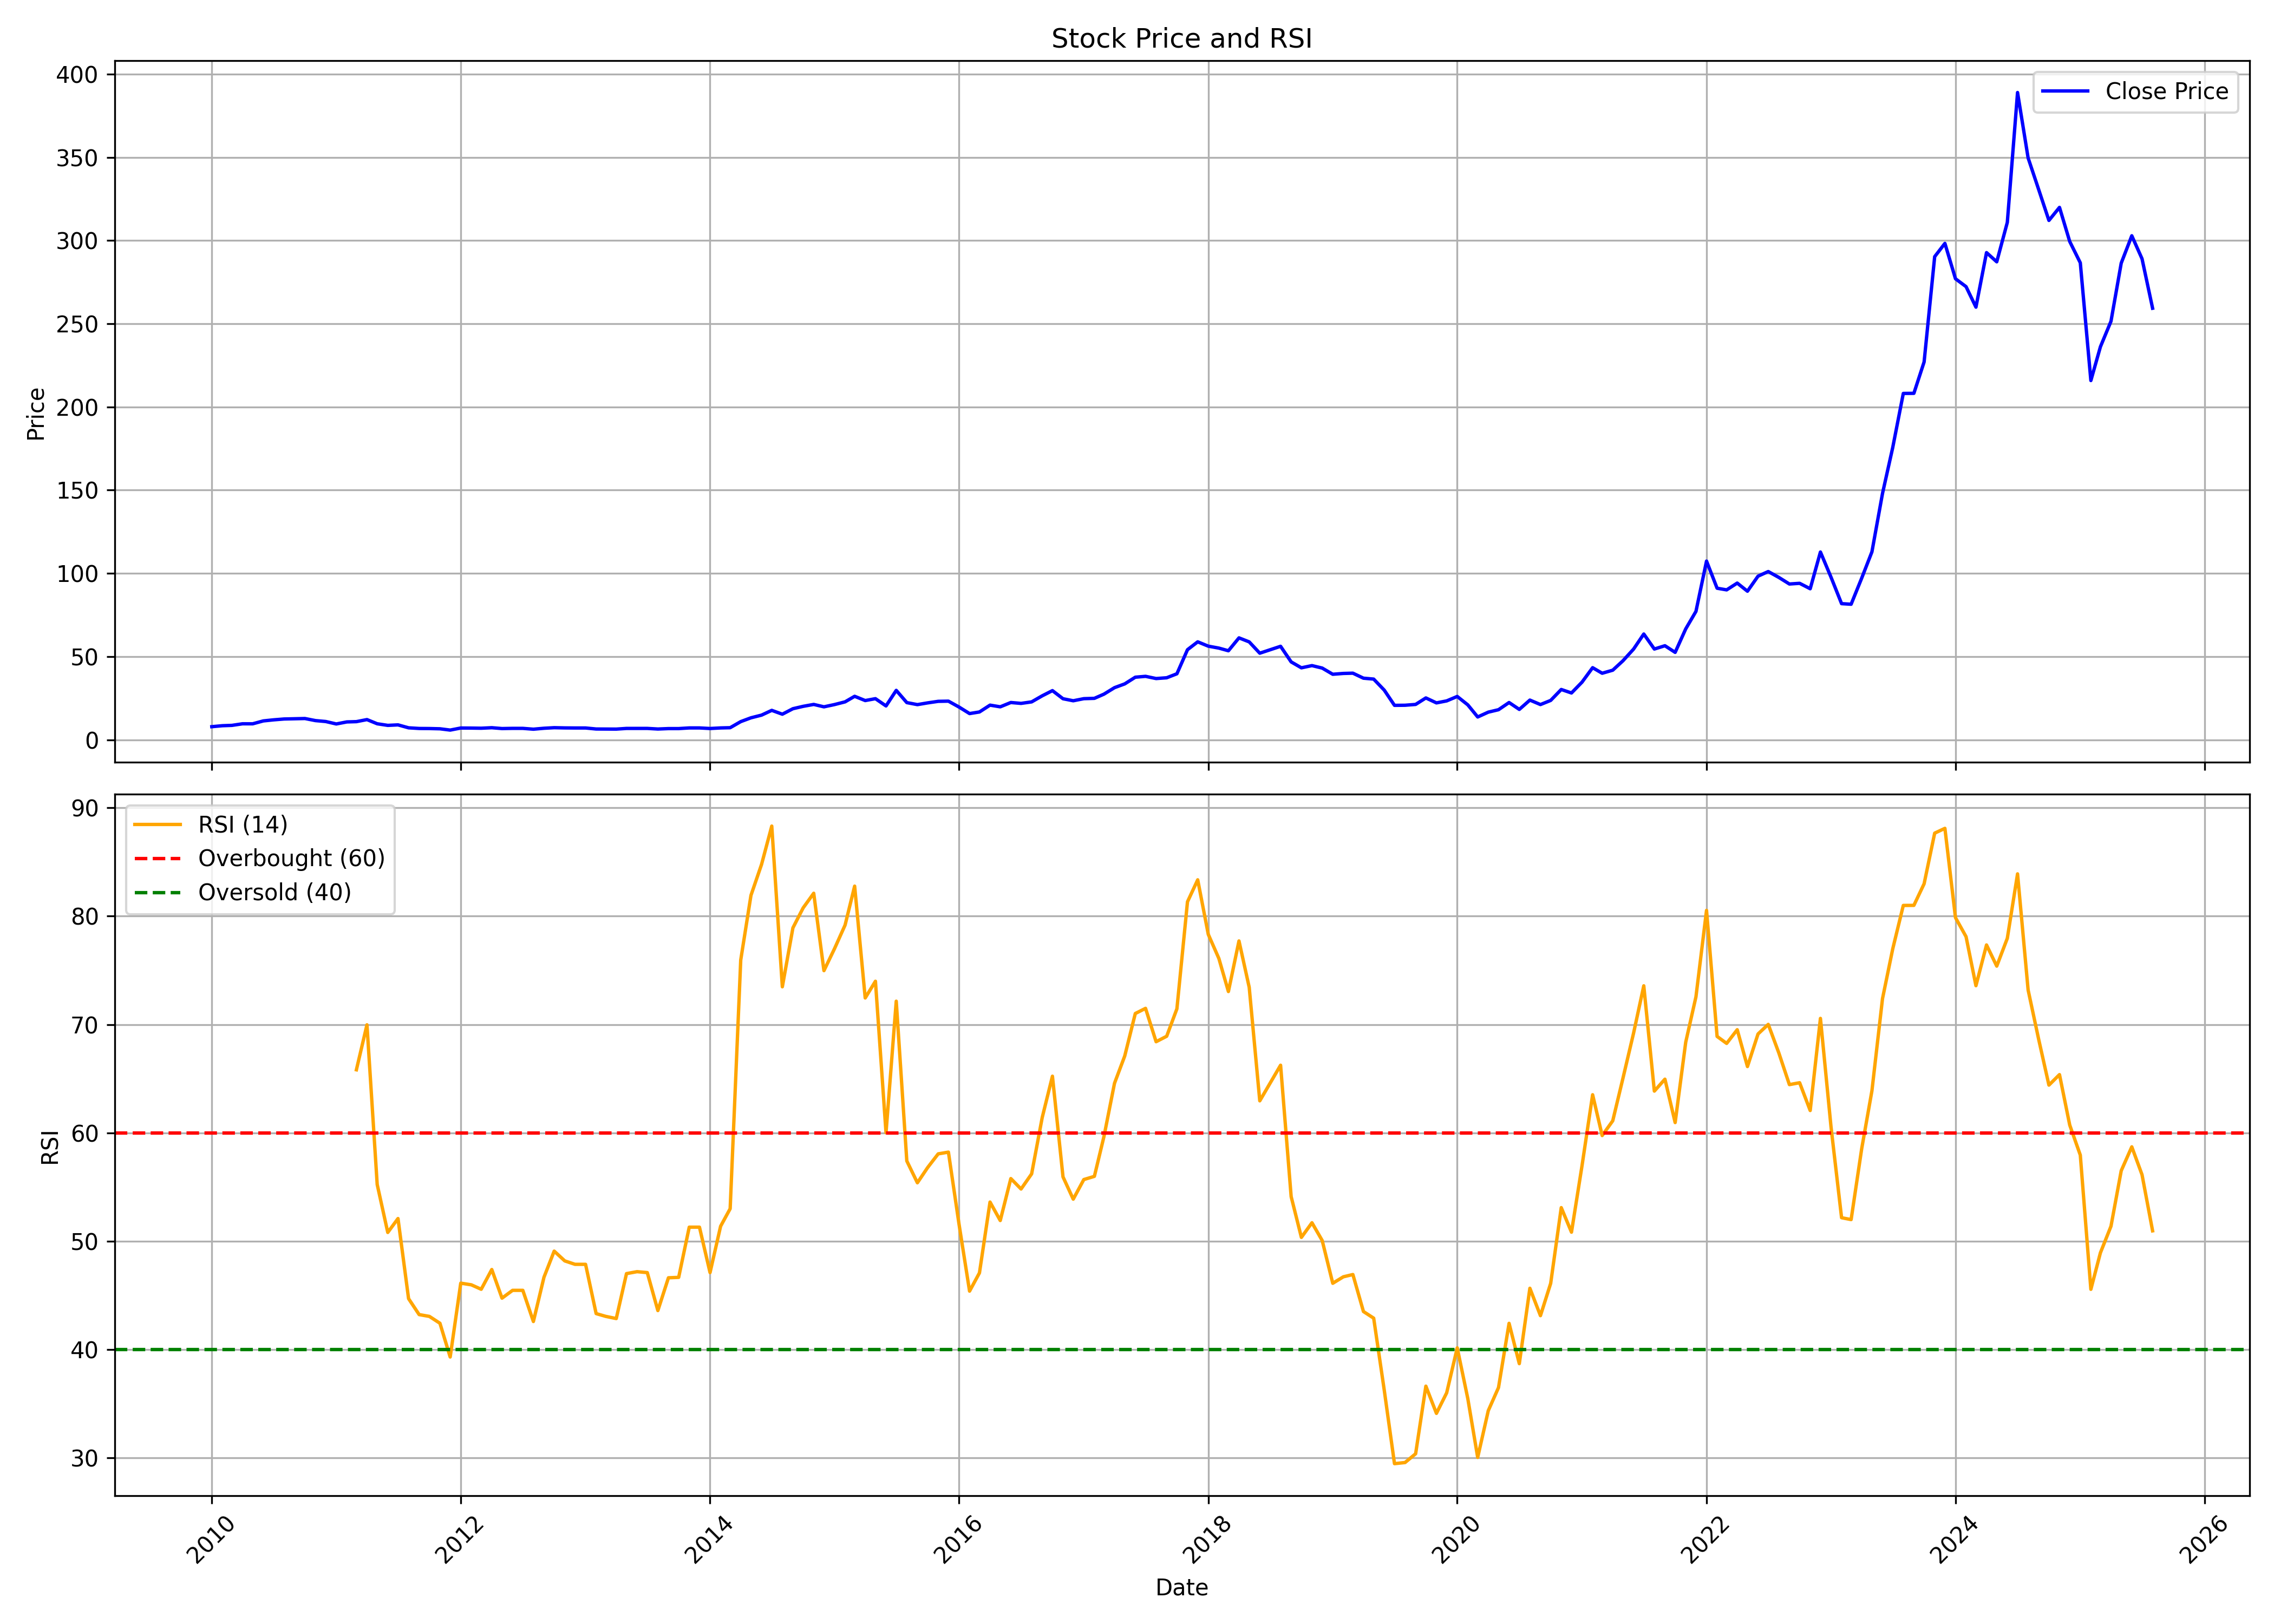

Values plotted in this chart, from the file beside it:
, date, symbol, open, high, low, close, volume, rsi
0, 2010-01-01, TALBROAUTO, 7.618, 10.64, 6.97, 7.864, 2728810, 
1, 2010-02-01, TALBROAUTO, 8.036, 9.569, 8.036, 8.446, 216945, 
2, 2010-03-01, TALBROAUTO, 8.446, 10.14, 8.077, 8.651, 419920, 
3, 2010-04-01, TALBROAUTO, 8.692, 10.48, 8.643, 9.602, 1717180, 
4, 2010-05-01, TALBROAUTO, 9.044, 10.37, 8.889, 9.594, 996045, 
5, 2010-06-01, TALBROAUTO, 9.996, 12.46, 9.7, 11.33, 4659275, 
6, 2010-07-01, TALBROAUTO, 11.96, 12.83, 11.15, 11.97, 1915065, 
7, 2010-08-01, TALBROAUTO, 11.84, 13.46, 11.84, 12.49, 2104385, 
8, 2010-09-01, TALBROAUTO, 12.46, 13.13, 11.84, 12.64, 784355, 
9, 2010-10-01, TALBROAUTO, 12.89, 15.26, 12.14, 12.77, 4142910, 
10, 2010-11-01, TALBROAUTO, 12.77, 13.14, 10.64, 11.52, 665395, 
11, 2010-12-01, TALBROAUTO, 11.01, 12.62, 10.33, 10.97, 423810, 
12, 2011-01-01, TALBROAUTO, 10.98, 10.98, 9.192, 9.499, 173680, 
13, 2011-02-01, TALBROAUTO, 9.333, 11.98, 8.992, 10.73, 748835, 
14, 2011-03-01, TALBROAUTO, 10.56, 11.38, 10.31, 10.9, 696225, 65.82
15, 2011-04-01, TALBROAUTO, 10.65, 12.31, 10.65, 12.13, 280445, 69.97
16, 2011-05-01, TALBROAUTO, 12.01, 13.35, 8.984, 9.616, 868310, 55.23
17, 2011-06-01, TALBROAUTO, 9.491, 9.815, 8.401, 8.651, 140165, 50.8
18, 2011-07-01, TALBROAUTO, 8.892, 9.375, 8.584, 8.95, 163125, 52.08
19, 2011-08-01, TALBROAUTO, 8.892, 9.391, 6.18, 7.187, 215915, 44.69
20, 2011-09-01, TALBROAUTO, 7.402, 8.139, 6.434, 6.794, 267905, 43.22
21, 2011-10-01, TALBROAUTO, 6.725, 7.539, 6.28, 6.751, 105015, 43.05
22, 2011-11-01, TALBROAUTO, 6.546, 7.368, 6.169, 6.597, 621165, 42.42
23, 2011-12-01, TALBROAUTO, 6.631, 7.025, 5.483, 5.826, 822355, 39.3
24, 2012-01-01, TALBROAUTO, 6.074, 7.968, 5.843, 7.06, 107375, 46.12
25, 2012-02-01, TALBROAUTO, 7.274, 8.156, 6.914, 7.025, 320135, 45.96
26, 2012-03-01, TALBROAUTO, 7.025, 7.711, 6.434, 6.94, 263410, 45.55
27, 2012-04-01, TALBROAUTO, 6.691, 7.608, 6.691, 7.248, 107395, 47.38
28, 2012-05-01, TALBROAUTO, 7.248, 7.522, 6.34, 6.743, 95090, 44.73
29, 2012-06-01, TALBROAUTO, 7.042, 7.274, 6.554, 6.854, 66225, 45.45
30, 2012-07-01, TALBROAUTO, 7.145, 7.711, 6.691, 6.854, 227425, 45.45
31, 2012-08-01, TALBROAUTO, 6.76, 7.18, 5.997, 6.357, 201795, 42.58
32, 2012-09-01, TALBROAUTO, 6.375, 7.26, 6.242, 6.915, 182310, 46.66
33, 2012-10-01, TALBROAUTO, 7.083, 7.615, 6.756, 7.26, 198935, 49.08
34, 2012-11-01, TALBROAUTO, 7.172, 7.26, 6.508, 7.128, 86640, 48.17
35, 2012-12-01, TALBROAUTO, 7.021, 7.26, 6.773, 7.083, 123005, 47.86
36, 2013-01-01, TALBROAUTO, 7.083, 7.429, 6.756, 7.083, 226000, 47.86
37, 2013-02-01, TALBROAUTO, 7.083, 7.172, 6.286, 6.472, 59550, 43.31
38, 2013-03-01, TALBROAUTO, 6.375, 6.995, 6.295, 6.437, 84305, 43.05
39, 2013-04-01, TALBROAUTO, 6.437, 7.083, 5.906, 6.41, 29510, 42.85
40, 2013-05-01, TALBROAUTO, 6.41, 7.066, 6.216, 6.818, 549455, 47
41, 2013-06-01, TALBROAUTO, 6.853, 7.083, 6.393, 6.835, 2597975, 47.18
42, 2013-07-01, TALBROAUTO, 6.641, 6.942, 6.552, 6.827, 1120745, 47.09
43, 2013-08-01, TALBROAUTO, 6.8, 6.942, 6.375, 6.464, 885155, 43.59
44, 2013-09-01, TALBROAUTO, 6.729, 7.075, 6.393, 6.72, 794020, 46.61
45, 2013-10-01, TALBROAUTO, 6.943, 7.582, 6.431, 6.724, 336820, 46.65
46, 2013-11-01, TALBROAUTO, 6.532, 7.637, 6.212, 7.116, 515925, 51.29
47, 2013-12-01, TALBROAUTO, 6.943, 7.473, 6.623, 7.116, 2031570, 51.29
48, 2014-01-01, TALBROAUTO, 7.126, 7.491, 6.687, 6.769, 1143585, 47.09
49, 2014-02-01, TALBROAUTO, 6.998, 7.308, 6.596, 7.116, 3268865, 51.38
50, 2014-03-01, TALBROAUTO, 6.952, 7.491, 6.815, 7.253, 1173150, 52.99
51, 2014-04-01, TALBROAUTO, 7.454, 13.89, 7.162, 10.91, 2868535, 75.96
52, 2014-05-01, TALBROAUTO, 10.91, 15.06, 8.898, 13.2, 4071135, 81.92
53, 2014-06-01, TALBROAUTO, 13.52, 14.98, 11.21, 14.81, 4712655, 84.78
54, 2014-07-01, TALBROAUTO, 15.04, 20.35, 14.89, 17.68, 11788555, 88.32
55, 2014-08-01, TALBROAUTO, 17.71, 18.71, 13.19, 15.37, 4521945, 73.48
56, 2014-09-01, TALBROAUTO, 15.37, 21.54, 14.98, 18.66, 7226045, 78.92
57, 2014-10-01, TALBROAUTO, 19.17, 21.03, 17.83, 20.09, 4172805, 80.76
58, 2014-11-01, TALBROAUTO, 20.07, 23.54, 18.91, 21.24, 7373480, 82.12
59, 2014-12-01, TALBROAUTO, 21.92, 22.23, 16.68, 19.8, 3029700, 74.97
... 128 more rows
